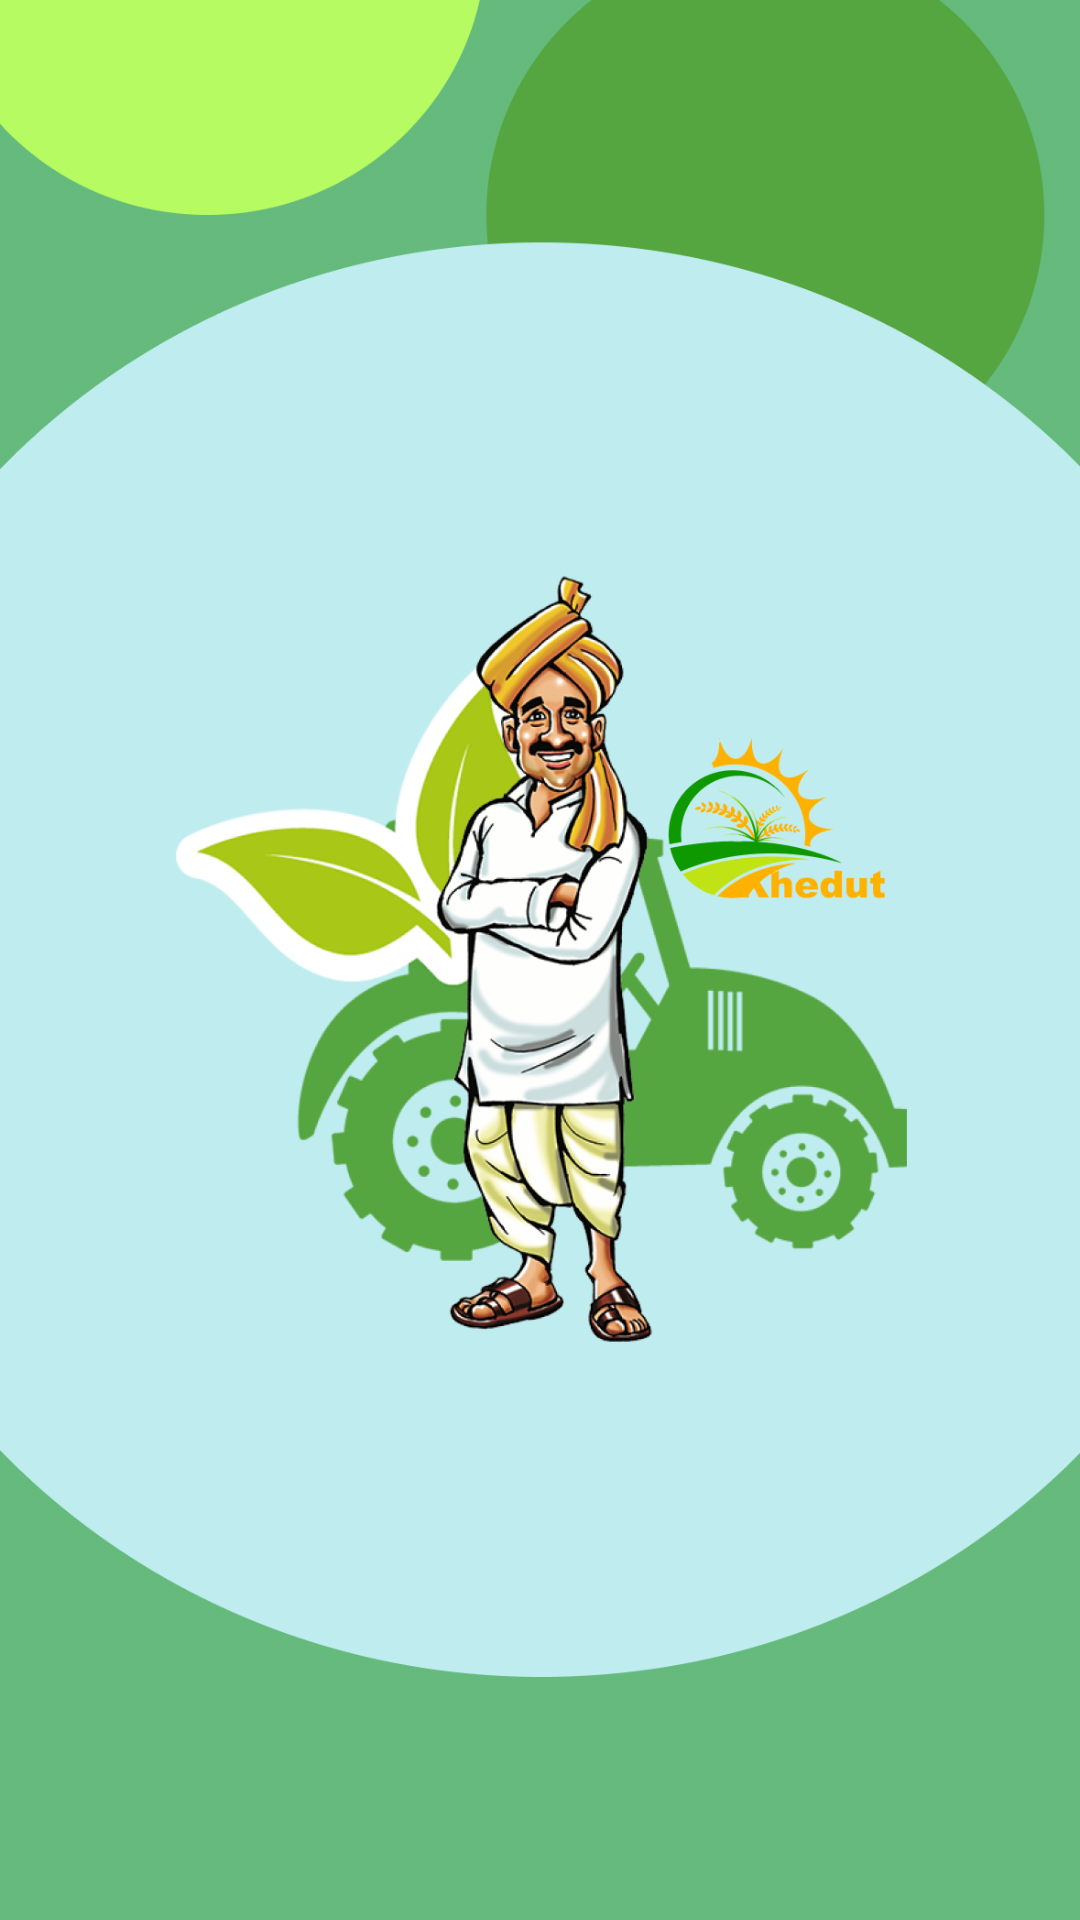

Layout XML and referenced resources for this Android screen:
<!-- AndroidManifest.xml: application theme Theme.KhedutG -->
<!-- res/layout/fragment_splash.xml -->
<?xml version="1.0" encoding="utf-8"?>
<androidx.constraintlayout.widget.ConstraintLayout xmlns:android="http://schemas.android.com/apk/res/android"
    xmlns:app="http://schemas.android.com/apk/res-auto"
    xmlns:tools="http://schemas.android.com/tools"
    android:layout_width="match_parent"
    android:layout_height="match_parent"
    android:background="#8F41AC5D"
    tools:context=".auth.SplashFragment">

    <ImageView
        android:id="@+id/imageView2"
        android:layout_width="wrap_content"
        android:layout_height="wrap_content"
        android:scaleType="centerCrop"
        android:src="@drawable/splash" />

</androidx.constraintlayout.widget.ConstraintLayout>
<!-- resources referenced by this layout -->
<resources>
  <!-- drawable splash: png bitmap (drawable, 386479 bytes) -->
  <style name="Theme.KhedutG" parent="Base.Theme.KhedutG" />
  <style name="Base.Theme.KhedutG" parent="Theme.Material3.DayNight.NoActionBar">
          
          
      </style>
</resources>
